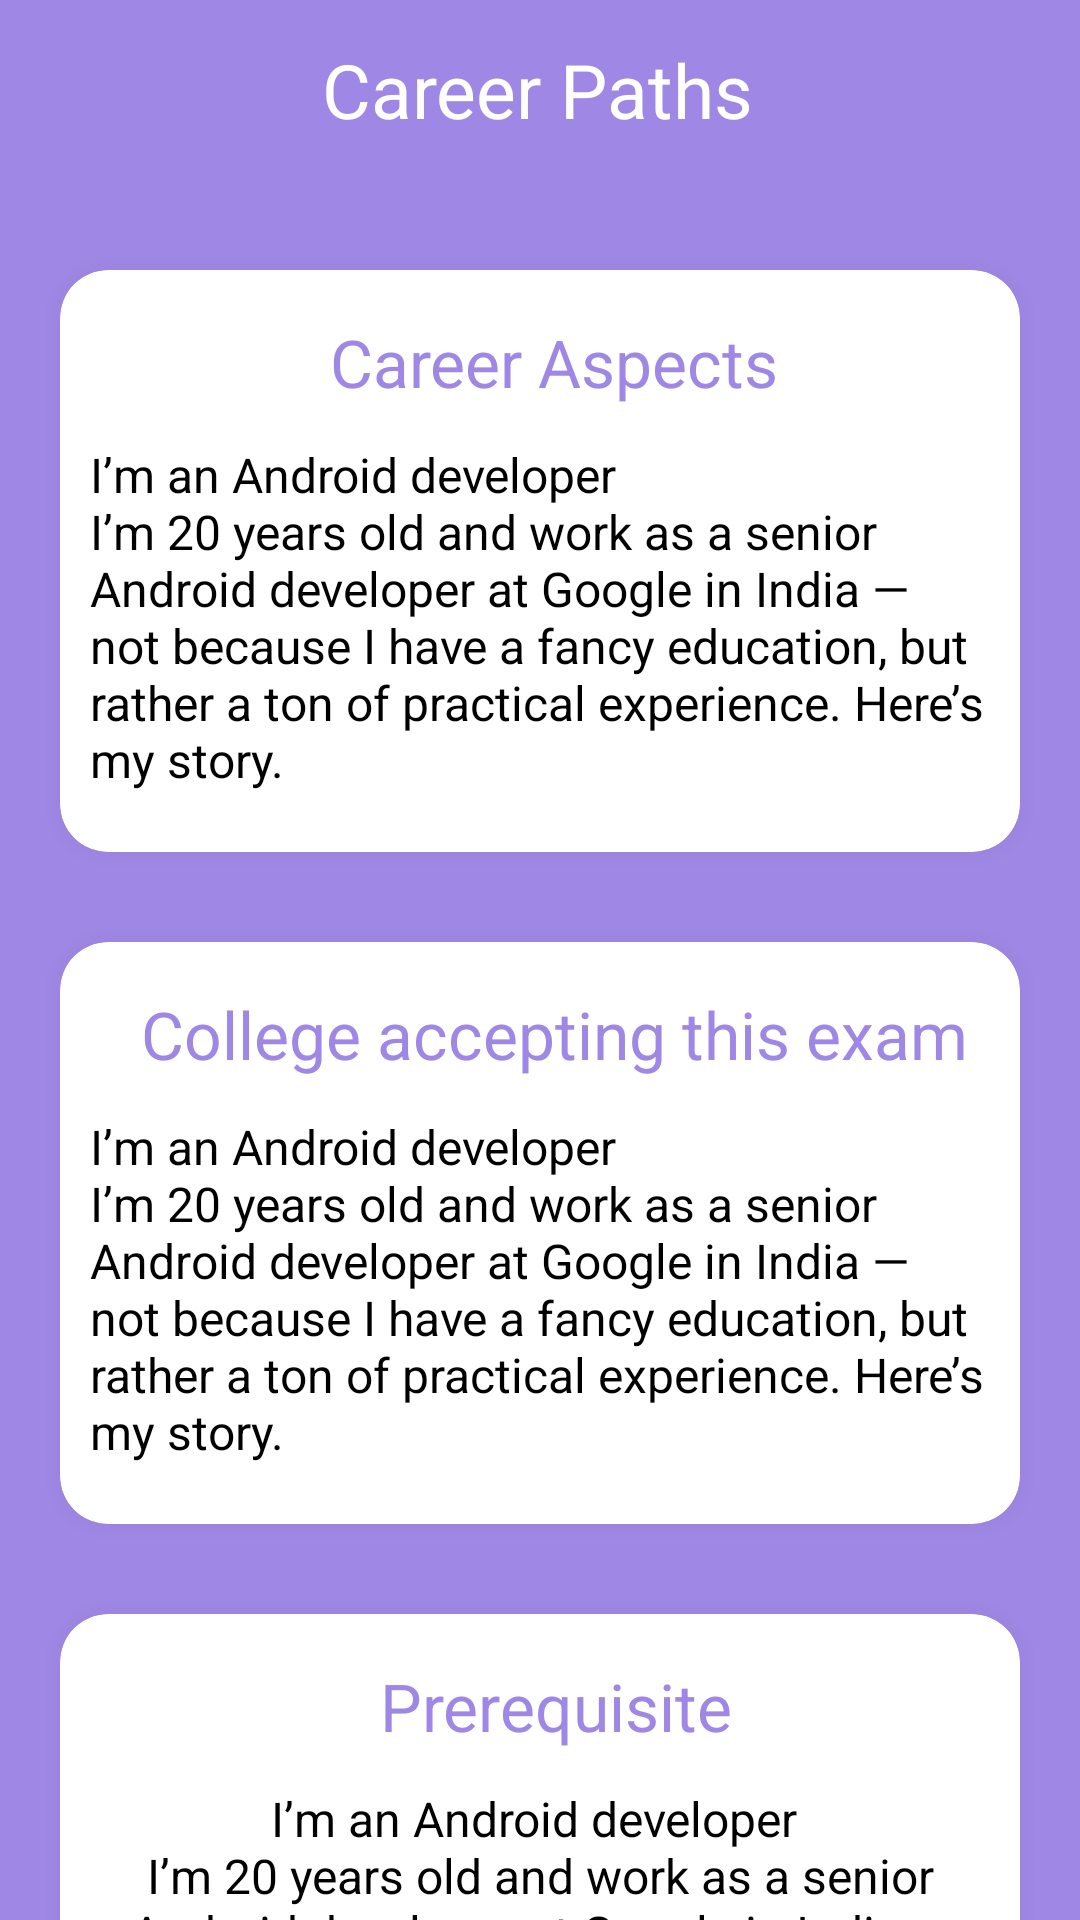

Android layout source for this screen:
<!-- AndroidManifest.xml: activity theme Theme.CaGui_home -->
<!-- res/layout/activity_exam_path_details.xml -->
<?xml version="1.0" encoding="utf-8"?>
<androidx.constraintlayout.widget.ConstraintLayout xmlns:android="http://schemas.android.com/apk/res/android"
    xmlns:app="http://schemas.android.com/apk/res-auto"
    xmlns:tools="http://schemas.android.com/tools"
    android:layout_width="match_parent"
    android:layout_height="match_parent"
    android:background="@color/third_color"
    tools:context=".ui.activities.CounselorDashboardActivity"
    >
    <androidx.appcompat.widget.Toolbar
        android:id="@+id/toolbar_counselor_activity_details"
        android:layout_width="match_parent"
        android:layout_height="60sp"
        app:layout_constraintEnd_toEndOf="parent"
        app:layout_constraintStart_toStartOf="parent"
        app:layout_constraintTop_toTopOf="parent"
        >

        <LinearLayout
            android:layout_width="match_parent"
            android:layout_height="match_parent"
            android:orientation="horizontal"
            android:gravity="center"
            >

            <TextView
                android:id="@+id/tv_exam_title"
                android:layout_width="0sp"
                android:layout_weight="1"
                android:layout_height="match_parent"
                android:text=" Career Paths"
                android:paddingLeft="-25sp"
                android:gravity="center"
                android:textColor="@color/white"
                android:textSize="25sp" />

        </LinearLayout>
    </androidx.appcompat.widget.Toolbar>

    <LinearLayout
        android:layout_width="match_parent"
        android:layout_height="0sp"
        android:background="@drawable/round_shape_sheet"
        android:elevation="40sp"
        android:orientation="vertical"
        app:layout_constraintBottom_toBottomOf="parent"
        app:layout_constraintEnd_toEndOf="parent"
        app:layout_constraintStart_toStartOf="parent"
        app:layout_constraintTop_toBottomOf="@+id/toolbar_counselor_activity_details">


        <ScrollView
            android:layout_width="match_parent"
            android:layout_height="match_parent"
            android:layout_marginTop="20sp"
            android:scrollbars="none"
            >
            <LinearLayout
                android:layout_width="match_parent"
                android:layout_height="match_parent"
                android:orientation="vertical"
                android:gravity="center"
                >

            <androidx.cardview.widget.CardView
                android:layout_width="match_parent"
                android:layout_height="wrap_content"
                android:layout_marginTop="10sp"
                android:layout_marginLeft="20sp"
                android:layout_marginRight="20sp"
                android:layout_marginBottom="20sp"
                app:cardCornerRadius="16sp"
                app:cardElevation="15sp"
                android:backgroundTint="#FFFFFf"
                android:outlineSpotShadowColor="@color/third_color"
                >
            <LinearLayout
                android:layout_width="match_parent"
                android:layout_height="wrap_content"
                android:layout_marginTop="16sp"
                android:gravity="center"
                android:orientation="vertical"
                >
            <LinearLayout
                android:layout_width="match_parent"
                android:layout_height="wrap_content"
                android:orientation="horizontal"
                android:gravity="center"
                >
                <TextView
                    android:layout_width="wrap_content"
                    android:layout_height="wrap_content"
                    android:layout_marginLeft="10sp"
                    android:textAlignment="center"
                    android:text="Career Aspects"
                    android:textSize="22sp"
                    android:textColor="@color/third_color"
                    />
            </LinearLayout>

            <TextView
                android:id="@+id/tv_exam_career"
                android:textAlignment="textStart"
                android:layout_width="match_parent"
                android:layout_height="wrap_content"
                android:text="@string/about"
                android:textColor="@color/black"
                android:textSize="16sp"
                android:layout_marginTop="12sp"
                android:visibility="visible"
                android:layout_marginLeft="10sp"
                android:layout_marginRight="10sp"
                android:layout_marginBottom="20sp"
                />

            </LinearLayout>
            </androidx.cardview.widget.CardView>

                <androidx.cardview.widget.CardView
                    android:layout_width="match_parent"
                    android:layout_height="wrap_content"
                    android:layout_marginTop="10sp"
                    android:layout_marginLeft="20sp"
                    android:layout_marginRight="20sp"
                    android:layout_marginBottom="20sp"
                    app:cardCornerRadius="16sp"
                    app:cardElevation="15sp"
                    android:backgroundTint="#FFFFFf"
                    android:outlineSpotShadowColor="@color/third_color"
                    >
                    <LinearLayout
                        android:layout_width="match_parent"
                        android:layout_height="wrap_content"
                        android:layout_marginTop="16sp"
                        android:gravity="center"
                        android:orientation="vertical"
                        >
                        <LinearLayout
                            android:layout_width="match_parent"
                            android:layout_height="wrap_content"
                            android:orientation="horizontal"
                            android:gravity="center"
                            >
                            <TextView
                                android:layout_width="wrap_content"
                                android:layout_height="wrap_content"
                                android:layout_marginLeft="10sp"
                                android:textAlignment="center"
                                android:text="College accepting this exam"
                                android:textSize="22sp"
                                android:textColor="@color/third_color"
                                />
                        </LinearLayout>

                        <TextView
                            android:id="@+id/tv_exam_college"
                            android:textAlignment="textStart"
                            android:layout_width="match_parent"
                            android:layout_height="wrap_content"
                            android:text="@string/about"
                            android:textColor="@color/black"
                            android:layout_marginTop="12sp"
                            android:textSize="16sp"
                            android:visibility="visible"
                            android:layout_marginLeft="10sp"
                            android:layout_marginRight="10sp"
                            android:layout_marginBottom="20sp"
                            />

                    </LinearLayout>
                </androidx.cardview.widget.CardView>

                <androidx.cardview.widget.CardView
                    android:layout_width="match_parent"
                    android:layout_height="wrap_content"
                    android:layout_marginTop="10sp"
                    android:layout_marginLeft="20sp"
                    android:layout_marginRight="20sp"
                    android:layout_marginBottom="20sp"
                    app:cardCornerRadius="16sp"
                    app:cardElevation="15sp"
                    android:backgroundTint="#FFFFFf"
                    android:outlineSpotShadowColor="@color/third_color"
                    >
                    <LinearLayout
                        android:layout_width="match_parent"
                        android:layout_height="wrap_content"
                        android:layout_marginTop="16sp"
                        android:gravity="center"
                        android:orientation="vertical"
                        >
                        <LinearLayout
                            android:layout_width="match_parent"
                            android:layout_height="wrap_content"
                            android:orientation="horizontal"
                            android:gravity="center"
                            >
                            <TextView
                                android:layout_width="wrap_content"
                                android:layout_height="wrap_content"
                                android:layout_marginLeft="10sp"
                                android:textAlignment="center"
                                android:text="Prerequisite"
                                android:textSize="22sp"
                                android:textColor="@color/third_color"
                                />
                        </LinearLayout>

                        <TextView
                            android:id="@+id/tv_exam_pre"
                            android:textAlignment="center"
                            android:layout_width="match_parent"
                            android:layout_height="wrap_content"
                            android:text="@string/about"
                            android:textColor="@color/black"
                            android:layout_marginTop="12sp"
                            android:visibility="visible"
                            android:textSize="16sp"
                            android:layout_marginLeft="10sp"
                            android:layout_marginRight="10sp"
                            android:layout_marginBottom="20sp"
                            />
                    </LinearLayout>
                </androidx.cardview.widget.CardView>

                <androidx.appcompat.widget.AppCompatButton
                    android:id="@+id/btn_apply"
                    android:layout_width="wrap_content"
                    android:layout_height="wrap_content"
                    android:background="@color/third_color"
                    android:textColor="@color/white"
                    android:text="Apply now !"
                    android:layout_marginTop="12sp"
                    android:paddingLeft="10sp"
                    android:paddingRight="10sp"
                    android:layout_marginBottom="30sp"
                    />

            </LinearLayout>
        </ScrollView>
    </LinearLayout>
</androidx.constraintlayout.widget.ConstraintLayout>
<!-- resources referenced by this layout -->
<resources>
  <color name="black">#FF000000</color>
  <color name="third_color">#9f88e5</color>
  <color name="white">#FFFFFFFF</color>
  <string name="about">I’m an Android developer \nI’m 20 years old and work as a senior Android developer at Google in India — not because I have a fancy education, but rather a ton of practical experience. Here’s my story.</string>
  <style name="Theme.CaGui_home" parent="Theme.MaterialComponents.DayNight.NoActionBar">
          
          <item name="colorPrimary">@color/third_color</item>
          <item name="colorPrimaryVariant">#ede7f8</item>
          <item name="colorOnPrimary">@color/white</item>
          
          <item name="colorSecondary">@color/second_color</item>
          <item name="colorSecondaryVariant">@color/teal_700</item>
          <item name="colorOnSecondary">@color/black</item>
          
          <item name="android:statusBarColor" tools:targetApi="l">?attr/colorPrimary</item>
          
          
          <item name="android:windowLightStatusBar">false</item>
      </style>
  <color name="second_color">#51C3FE</color>
  <color name="teal_700">#FF018786</color>
</resources>
